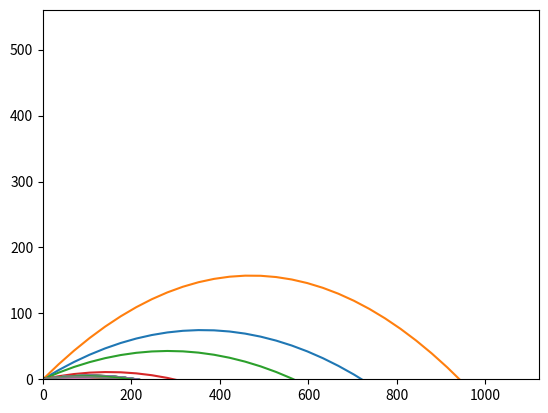

Write the Python code that produced this figure. (Note: this script raises an exception after producing the figure.)

# Ballistic Simulator with drag to calculate initial conditions to get a ball to desired
# x-coordinate if initial velocity is fixed
import math
import time
import sys 
import matplotlib.pyplot as plt
import numpy as np
  



# Ballistic equations
#Initial Conditions
desi_distance = 100
g = 9.81
vel_0 = 100


def calc_distance(vel_0, theta):
    theta_t = .1
    U_0 = vel_0*math.cos(math.radians(theta))
    V_0 = vel_0*math.sin(math.radians(theta))
    t = 2*V_0/g
    x = U_0*t
    return x

max_distance = calc_distance(vel_0, 45)
max_height = .5*vel_0**2/g

def find_target(curr_distance, theta):
    if desi_distance > max_distance:
        raise ValueError('Desired distance exceeds maximum distannce possible by out inadequate cannon')
    elif  desi_distance - .01 <= curr_distance <= desi_distance + .01:
        print("\nTheta: " + str(theta) + " deg" + "\nDistance: " + str(curr_distance) + " m" + "\nDesired Distance: " + str(desi_distance) + " m")
        plt.show()
        return theta
    elif desi_distance > curr_distance:
       graph_trajectory(theta, vel_0)
       curr_distance = calc_distance(vel_0, theta)
       
       find_target(curr_distance, theta + .5*theta)
    elif desi_distance < curr_distance:
       graph_trajectory(theta, vel_0)
       curr_distance = calc_distance(vel_0, theta)
       
       find_target(curr_distance, theta - .5*theta) 
    else: 
        raise ValueError("Through find_target function, target not found!")
      
       
def graph_trajectory(theta, v_0):
    x = np.linspace(0, max_distance, num=30)
    y = x*math.tan(math.radians(theta))-((g*x**2)/(2*v_0**2*math.cos(math.radians(theta))**2))
    
    plt.plot(x,y)
    plt.xlim(0, max_distance+.1*max_distance)
    plt.ylim(0, max_height+.1*max_height)
    


find_target(0 , 22.5)

